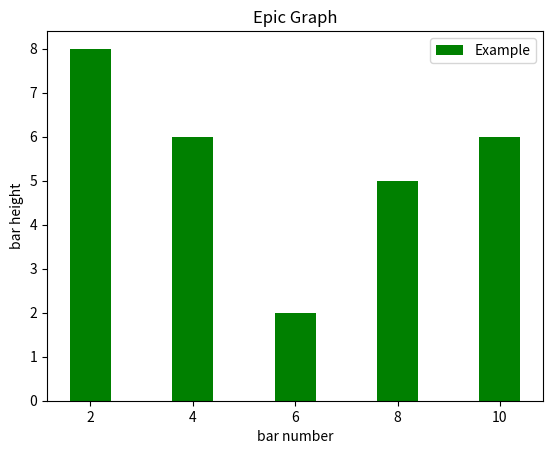

This chart was generated by the following Python code:

import pandas as pd
import numpy as np
import matplotlib.pyplot as plt

df = pd.DataFrame(np.random.randn(4,5), columns=['A', 'B', 'C', 'D', 'E'])


df['ROW_SUM'] = df.apply(lambda x: x.sum(), axis=1)
df.loc['COL_SUM'] = df.apply(lambda x: x.sum())

print(df)

print('df[len(df)-1] = ')
print(df[2:3])

plt.bar([2,4,6,8,10], [8,6,2,5,6], label="Example", color='g')
plt.legend()
plt.xlabel('bar number')
plt.ylabel('bar height')

plt.title('Epic Graph')

plt.show()
























